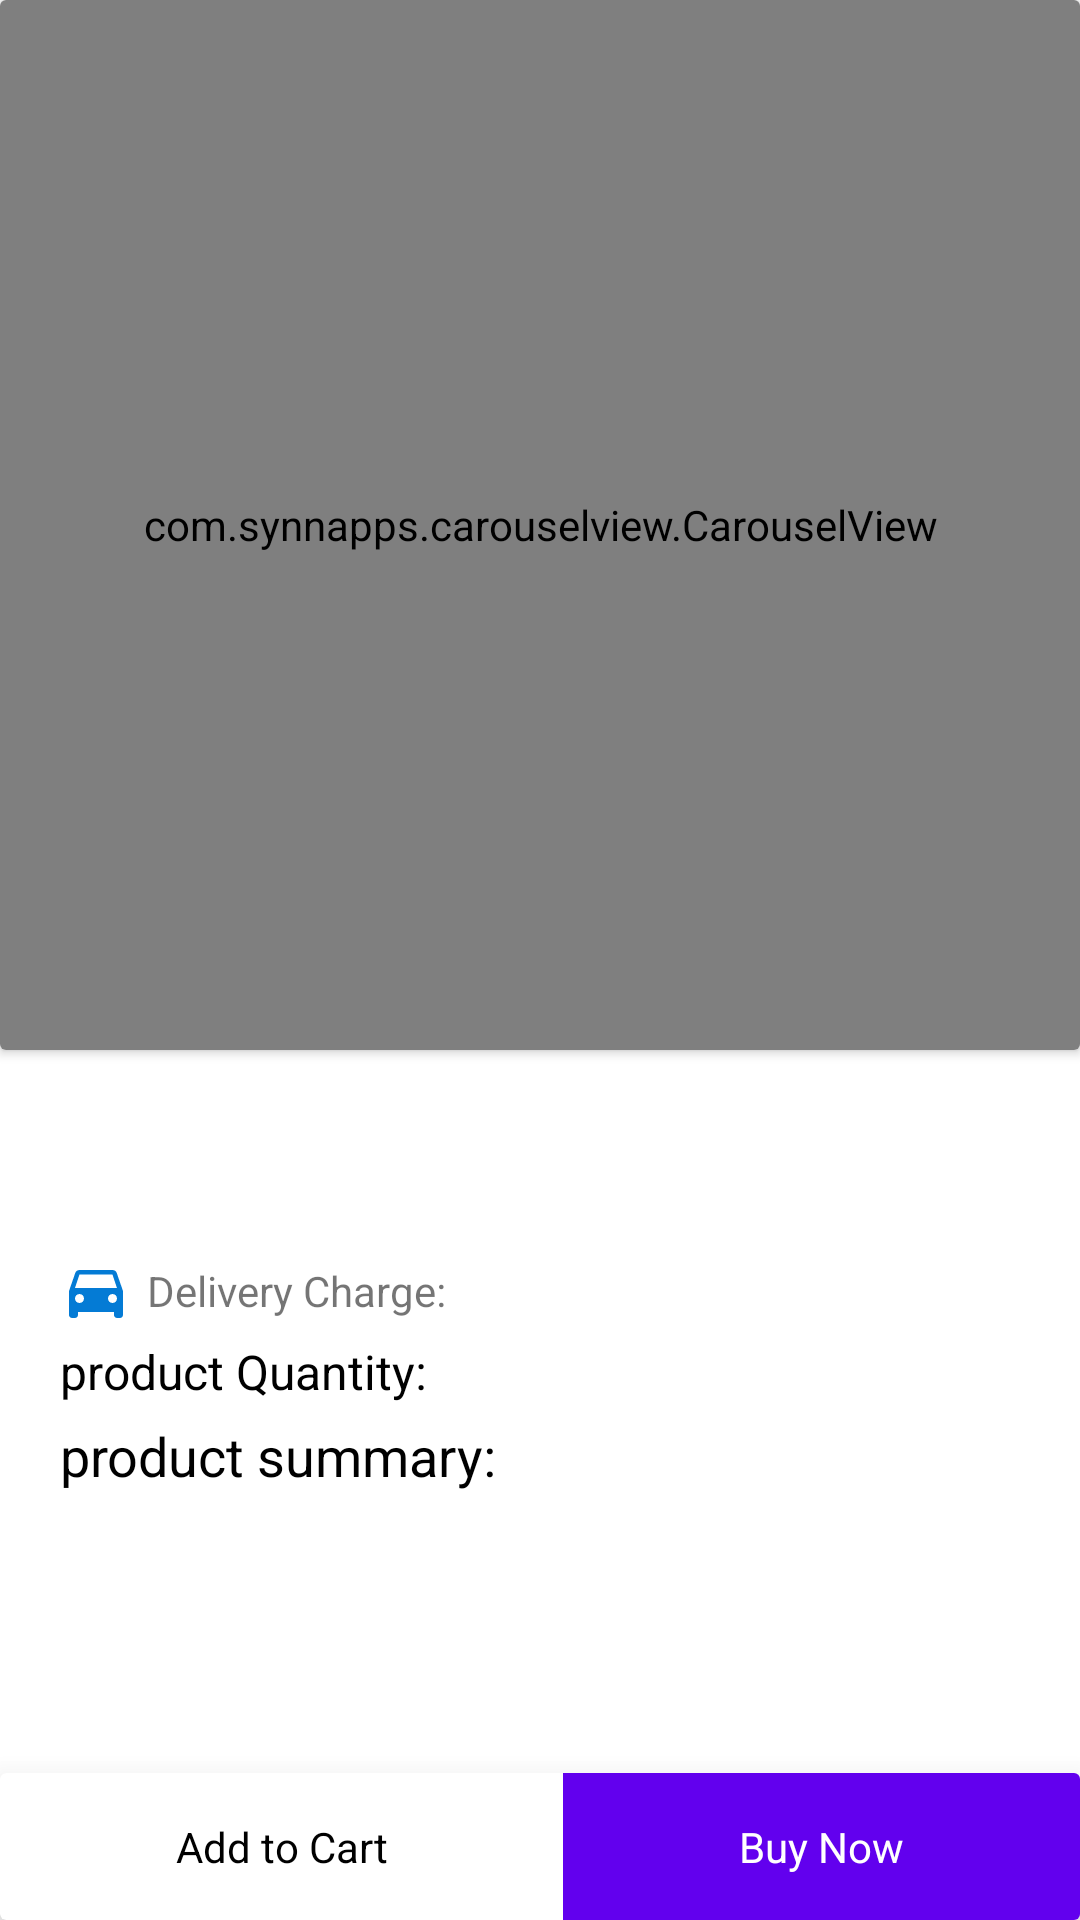

The Android layout XML behind this screen, and the referenced resources:
<!-- AndroidManifest.xml: application theme Theme.AdiNTechTechnologies -->
<!-- res/layout/activity_details_product.xml -->
<?xml version="1.0" encoding="utf-8"?>
<layout xmlns:android="http://schemas.android.com/apk/res/android"
    xmlns:app="http://schemas.android.com/apk/res-auto"
    xmlns:tools="http://schemas.android.com/tools">

    <LinearLayout
        android:layout_width="match_parent"
        android:layout_height="match_parent"
        android:orientation="vertical"
        tools:context=".views.DetailsProductActivity">

        <RelativeLayout
            android:layout_width="match_parent"
            android:layout_height="match_parent">

            <ScrollView
                android:layout_width="match_parent"
                android:layout_height="match_parent"
                android:layout_above="@id/bottom_options">

                <LinearLayout
                    android:layout_width="match_parent"
                    android:layout_height="match_parent"
                    android:orientation="vertical">

                    
                    <androidx.cardview.widget.CardView
                        android:id="@+id/pager"
                        android:layout_width="wrap_content"
                        android:layout_height="350dp">

                        <RelativeLayout
                            android:layout_width="match_parent"
                            android:layout_height="match_parent">

                            <com.synnapps.carouselview.CarouselView
                                android:id="@+id/productImage"
                                android:layout_width="match_parent"
                                android:layout_height="350dp"
                                app:autoPlay="false"
                                app:fillColor="@color/white"
                                app:pageColor="#00000000"
                                app:radius="@dimen/dp4"
                                app:strokeColor="@color/grey"
                                app:strokeWidth="@dimen/dp1" />

                        </RelativeLayout>
                    </androidx.cardview.widget.CardView>


                    

                    <TextView
                        android:id="@+id/productName"
                        android:layout_width="match_parent"
                        android:layout_height="wrap_content"
                        android:layout_marginHorizontal="@dimen/dp20"
                        android:layout_marginTop="@dimen/dp10"
                        android:textColor="@color/black"
                        android:textSize="@dimen/dp18"
                        tools:text="iphone" />

                    <LinearLayout
                        android:layout_width="match_parent"
                        android:layout_height="wrap_content"
                        android:layout_marginHorizontal="@dimen/dp20"
                        android:layout_marginTop="3dp"
                        android:orientation="horizontal"
                        tools:context=".views.fragment.ProductDetails">

                        <TextView
                            android:id="@+id/discountProductPrice"
                            android:layout_width="wrap_content"
                            android:layout_height="wrap_content"
                            android:textColor="@color/black"
                            android:textSize="@dimen/sp20"
                            android:textStyle="bold"
                            tools:text="₹ 2499" />

                        <TextView
                            android:id="@+id/product_price_original"
                            android:layout_width="wrap_content"
                            android:layout_height="wrap_content"
                            android:layout_marginStart="@dimen/dp10"
                            android:layout_marginLeft="@dimen/dp10"
                            tools:text="₹ 3999" />

                        <TextView
                            android:id="@+id/product_price_per"
                            android:layout_width="wrap_content"
                            android:layout_height="wrap_content"
                            android:layout_marginStart="@dimen/dp10"
                            android:layout_marginLeft="@dimen/dp10"
                            android:textColor="#1DAE23"
                            tools:text="12% OFF" />

                    </LinearLayout>

                    <TextView
                        android:id="@+id/deliveryCharge"
                        android:layout_width="wrap_content"
                        android:layout_height="wrap_content"
                        android:layout_marginHorizontal="@dimen/dp20"
                        android:layout_marginTop="@dimen/dp4"
                        android:drawableLeft="@drawable/ic_car"
                        android:drawablePadding="@dimen/dp5"
                        android:gravity="center"
                        android:text="Delivery Charge:" />

                    <TextView
                        android:id="@+id/productQuantity"
                        android:layout_width="wrap_content"
                        android:layout_height="wrap_content"
                        android:layout_marginHorizontal="@dimen/dp20"
                        android:layout_marginTop="4dp"
                        android:text="product Quantity:"
                        android:textColor="@color/black"
                        android:textSize="@dimen/sp16" />

                    <TextView
                        android:layout_width="wrap_content"
                        android:layout_height="wrap_content"
                        android:layout_marginHorizontal="@dimen/dp20"
                        android:layout_marginTop="@dimen/dp5"
                        android:text="product summary:"
                        android:textColor="@color/black"
                        android:textSize="@dimen/dp18" />

                    <TextView
                        android:id="@+id/productSummary"
                        android:layout_width="wrap_content"
                        android:layout_height="wrap_content"
                        android:layout_marginHorizontal="@dimen/dp20"
                        android:paddingTop="@dimen/dp10"
                        tools:text="bsfhsjjjjjjjjjjjjjjjjjjjjjjjjjjjjjjjjjjjjjjjjjjjjjjjjjjjjjjjjjjjjjjjjjjjjjjjjjjjjjjjjjjjjjjjjjjjjjjjjjjjjjjjjjjjjjjjjjjjjjjjjjjjjjjjjjjjjjjjjjjjjjbsfhsjjjjjjjjjjjjjjjjjjjjjjjjjjjjjjjjjjjjjjjjjjjjjjjjjjjjjjjjjjjjjjjjjjjjjjjjjjjjjjjjjjjjjjjjjjjjjjjjjjjjjjjjjjjjjjjjjjjjjjjjjjjjbsfhsjjjjjjjjjjjjjjjjjjjjjjjjjjjjjjjjjjjjjjjjjjjjjjjjjjjjjjjjjjjjjjjjjjjjjjjjjjjjjjjjjjjjjjjjjjjjjjjjjjjjjjjjjjjjjjjjjjjjjjjjjjjjbsfhsjjjjjjjjjjjjjjjjjjjjjjjjjjjjjjjjjjjjjjjjjjjjjjjjjjjjjjjjjjjjjjjjjjjjjjjjjjjjjjjjjjjjjjjjjjjjjjjjjjjjjjjjjjjjjjjjjjjjjjjjjjjjbsfhsjjjjjjjjjjjjjjjjjjjjjjjjjjjjjjjjjjjjjjjjjjjjjjjjjjjjjjjjjjjjjjjjjjjjjjjjjjjjjjjjjjjjjjjjjjjjjjjjjjjjjjjjjjjjjjjjjjjjjjjjjjjjj" />

                </LinearLayout>
            </ScrollView>


            <androidx.cardview.widget.CardView
                android:id="@+id/bottom_options"
                android:layout_width="match_parent"
                android:layout_height="wrap_content"
                android:layout_alignParentBottom="true"
                app:cardElevation="@dimen/dp15">

                <LinearLayout
                    android:layout_width="match_parent"
                    android:layout_height="wrap_content"
                    android:orientation="horizontal">

                    <TextView
                        android:id="@+id/addToCart"
                        android:layout_width="wrap_content"
                        android:layout_height="wrap_content"
                        android:layout_alignParentBottom="true"
                        android:layout_weight="1"
                        android:gravity="center"
                        android:padding="@dimen/dp15"
                        android:text="Add to Cart"
                        android:textAlignment="center"
                        android:textColor="@color/black" />

                    <TextView
                        android:id="@+id/buyNow"
                        android:layout_width="wrap_content"
                        android:layout_height="wrap_content"
                        android:layout_weight="1"
                        android:background="@color/purple_500"
                        android:gravity="center"
                        android:padding="@dimen/dp15"
                        android:text="Buy Now"
                        android:textAlignment="center"
                        android:textColor="@color/white" />
                </LinearLayout>
            </androidx.cardview.widget.CardView>

            <ProgressBar
                android:id="@+id/loading"
                android:layout_width="wrap_content"
                android:layout_height="wrap_content"
                android:layout_centerInParent="true"
                android:elevation="@dimen/dp5"
                android:visibility="gone" />
        </RelativeLayout>
    </LinearLayout>
</layout>
<!-- resources referenced by this layout -->
<resources>
  <color name="black">#FF000000</color>
  <color name="grey">#BCBABA</color>
  <color name="purple_500">#FF6200EE</color>
  <color name="white">#FFFFFFFF</color>
  <dimen name="dp1">1dp</dimen>
  <dimen name="dp10">10dp</dimen>
  <dimen name="dp15">15dp</dimen>
  <dimen name="dp18">18dp</dimen>
  <dimen name="dp20">20dp</dimen>
  <dimen name="dp4">4dp</dimen>
  <dimen name="dp5">5dp</dimen>
  <dimen name="sp16">16sp</dimen>
  <dimen name="sp20">20sp</dimen>
  <!-- drawable ic_car (drawable) -->
  <vector android:height="24dp" android:tint="#047BD5"
      android:viewportHeight="24" android:viewportWidth="24"
      android:width="24dp" xmlns:android="http://schemas.android.com/apk/res/android">
      <path android:fillColor="@android:color/white" android:pathData="M18.92,6.01C18.72,5.42 18.16,5 17.5,5h-11c-0.66,0 -1.21,0.42 -1.42,1.01L3,12v8c0,0.55 0.45,1 1,1h1c0.55,0 1,-0.45 1,-1v-1h12v1c0,0.55 0.45,1 1,1h1c0.55,0 1,-0.45 1,-1v-8l-2.08,-5.99zM6.5,16c-0.83,0 -1.5,-0.67 -1.5,-1.5S5.67,13 6.5,13s1.5,0.67 1.5,1.5S7.33,16 6.5,16zM17.5,16c-0.83,0 -1.5,-0.67 -1.5,-1.5s0.67,-1.5 1.5,-1.5 1.5,0.67 1.5,1.5 -0.67,1.5 -1.5,1.5zM5,11l1.5,-4.5h11L19,11L5,11z"/>
  </vector>
  <style name="Theme.AdiNTechTechnologies" parent="Theme.MaterialComponents.DayNight.DarkActionBar">
          
          <item name="colorPrimary">@color/purple_500</item>
          <item name="colorPrimaryVariant">@color/purple_700</item>
          <item name="colorOnPrimary">@color/white</item>
          
          <item name="colorSecondary">@color/teal_200</item>
          <item name="colorSecondaryVariant">@color/teal_700</item>
          <item name="colorOnSecondary">@color/black</item>
          
          <item name="android:statusBarColor" tools:targetApi="l">?attr/colorPrimaryVariant</item>
          
      </style>
  <color name="purple_700">#FF3700B3</color>
  <color name="teal_200">#FF03DAC5</color>
  <color name="teal_700">#FF018786</color>
</resources>
